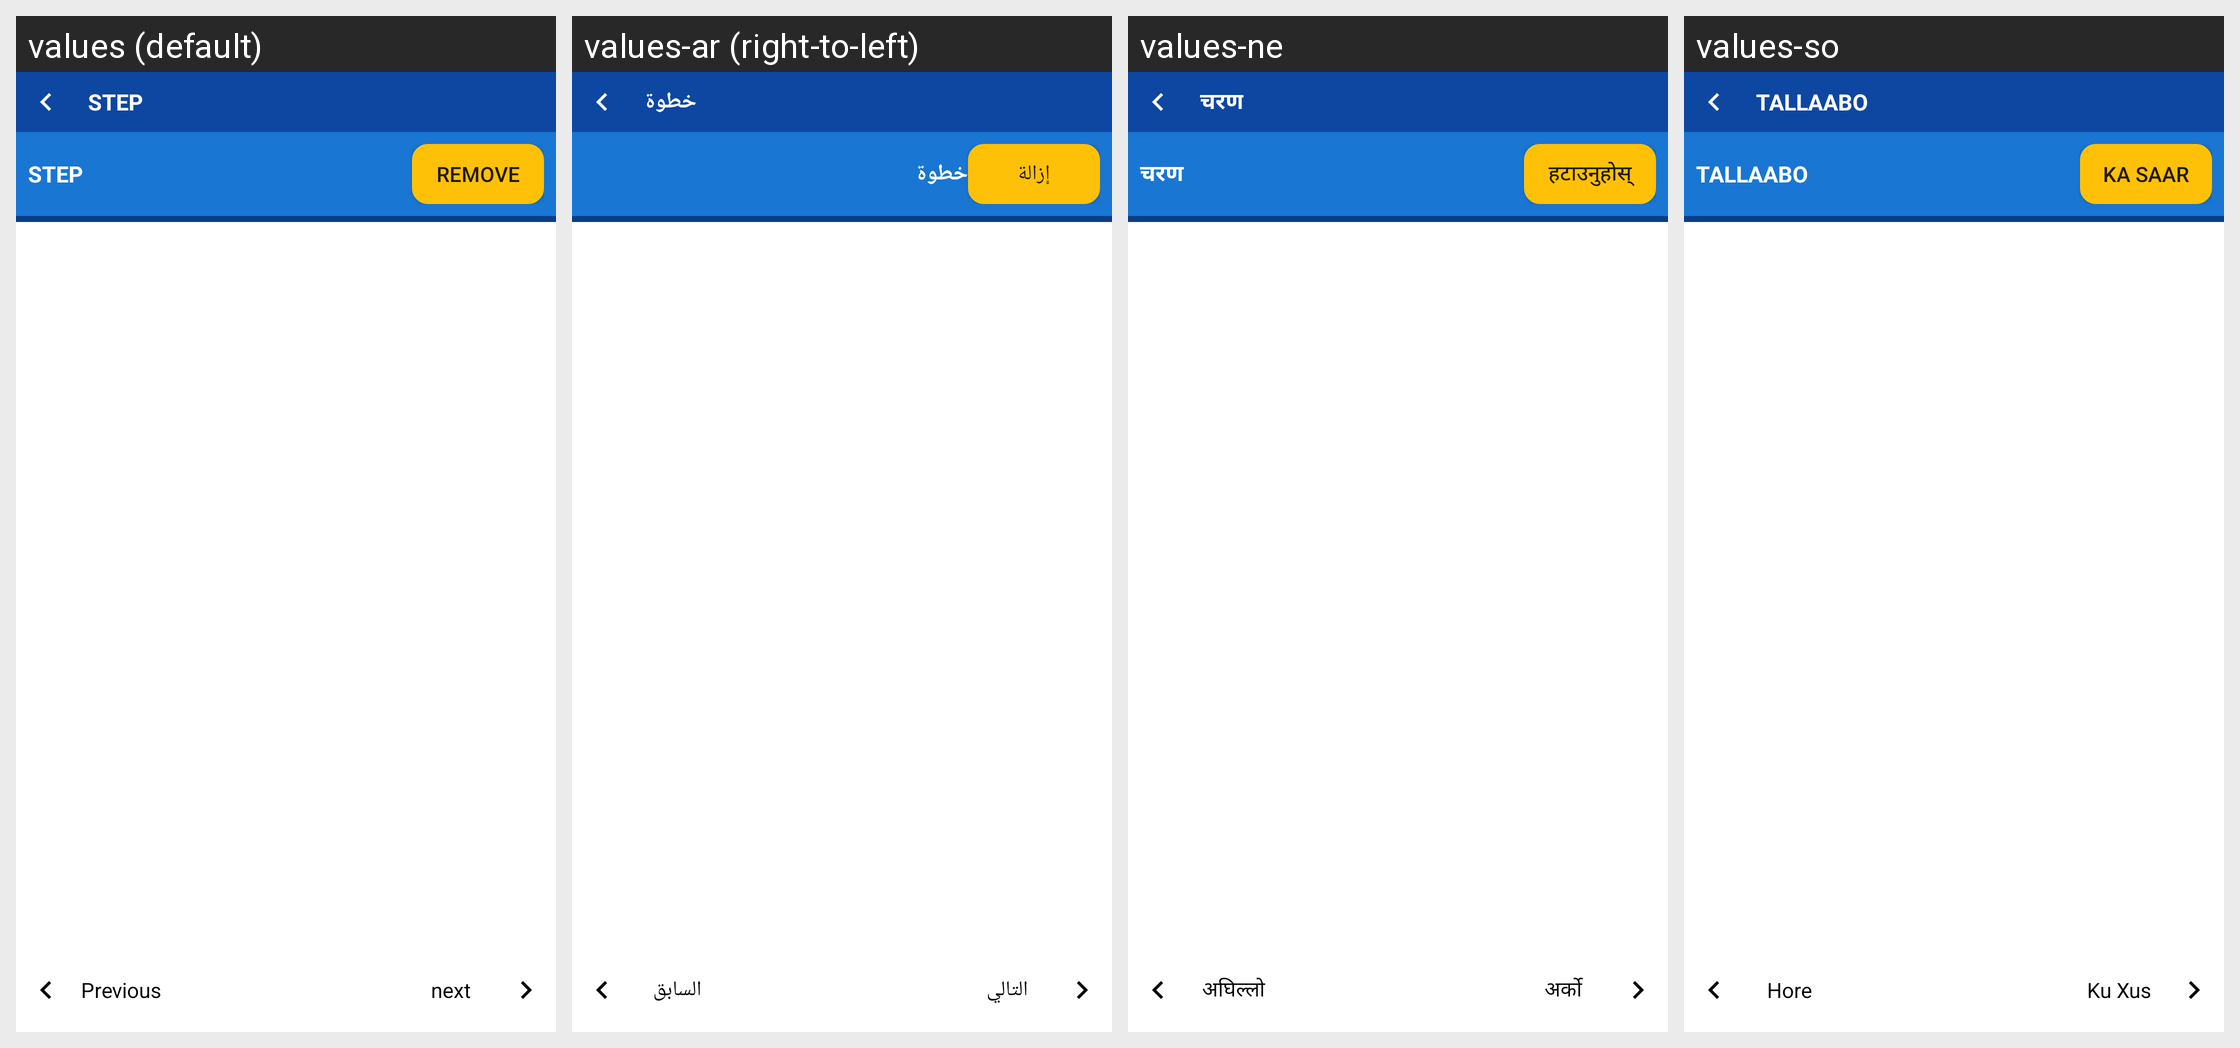

Locale-by-locale string values for the Android screen shown in this grid:
Android screen res/layout/fragment_take_course.xml rendered under 4 locales, left to right: values (default), values-ar (right-to-left), values-ne, values-so. Device: Nexus 5 (rendered at 1080×1920; each locale shown at half size, 540×960, under a caption strip naming it); theme MyMaterialTheme.
Other locales in the repository, not shown: values-es, values-fr.
Strings drawn on this screen, with the default value and each locale's value (text and hints the layout hard-codes, and strings that could not be matched under every locale, appear in the picture but are not listed):

step
  values: step
  values-ar: خطوة
  values-ne: चरण
  values-so: tallaabo

remove
  values: Remove
  values-ar: إزالة
  values-ne: हटाउनुहोस्
  values-so: Ka saar

previous
  values: Previous
  values-ar: السابق
  values-ne: अघिल्लो
  values-so: Hore

next
  values: next
  values-ar: التالي
  values-ne: अर्को
  values-so: Ku Xus
